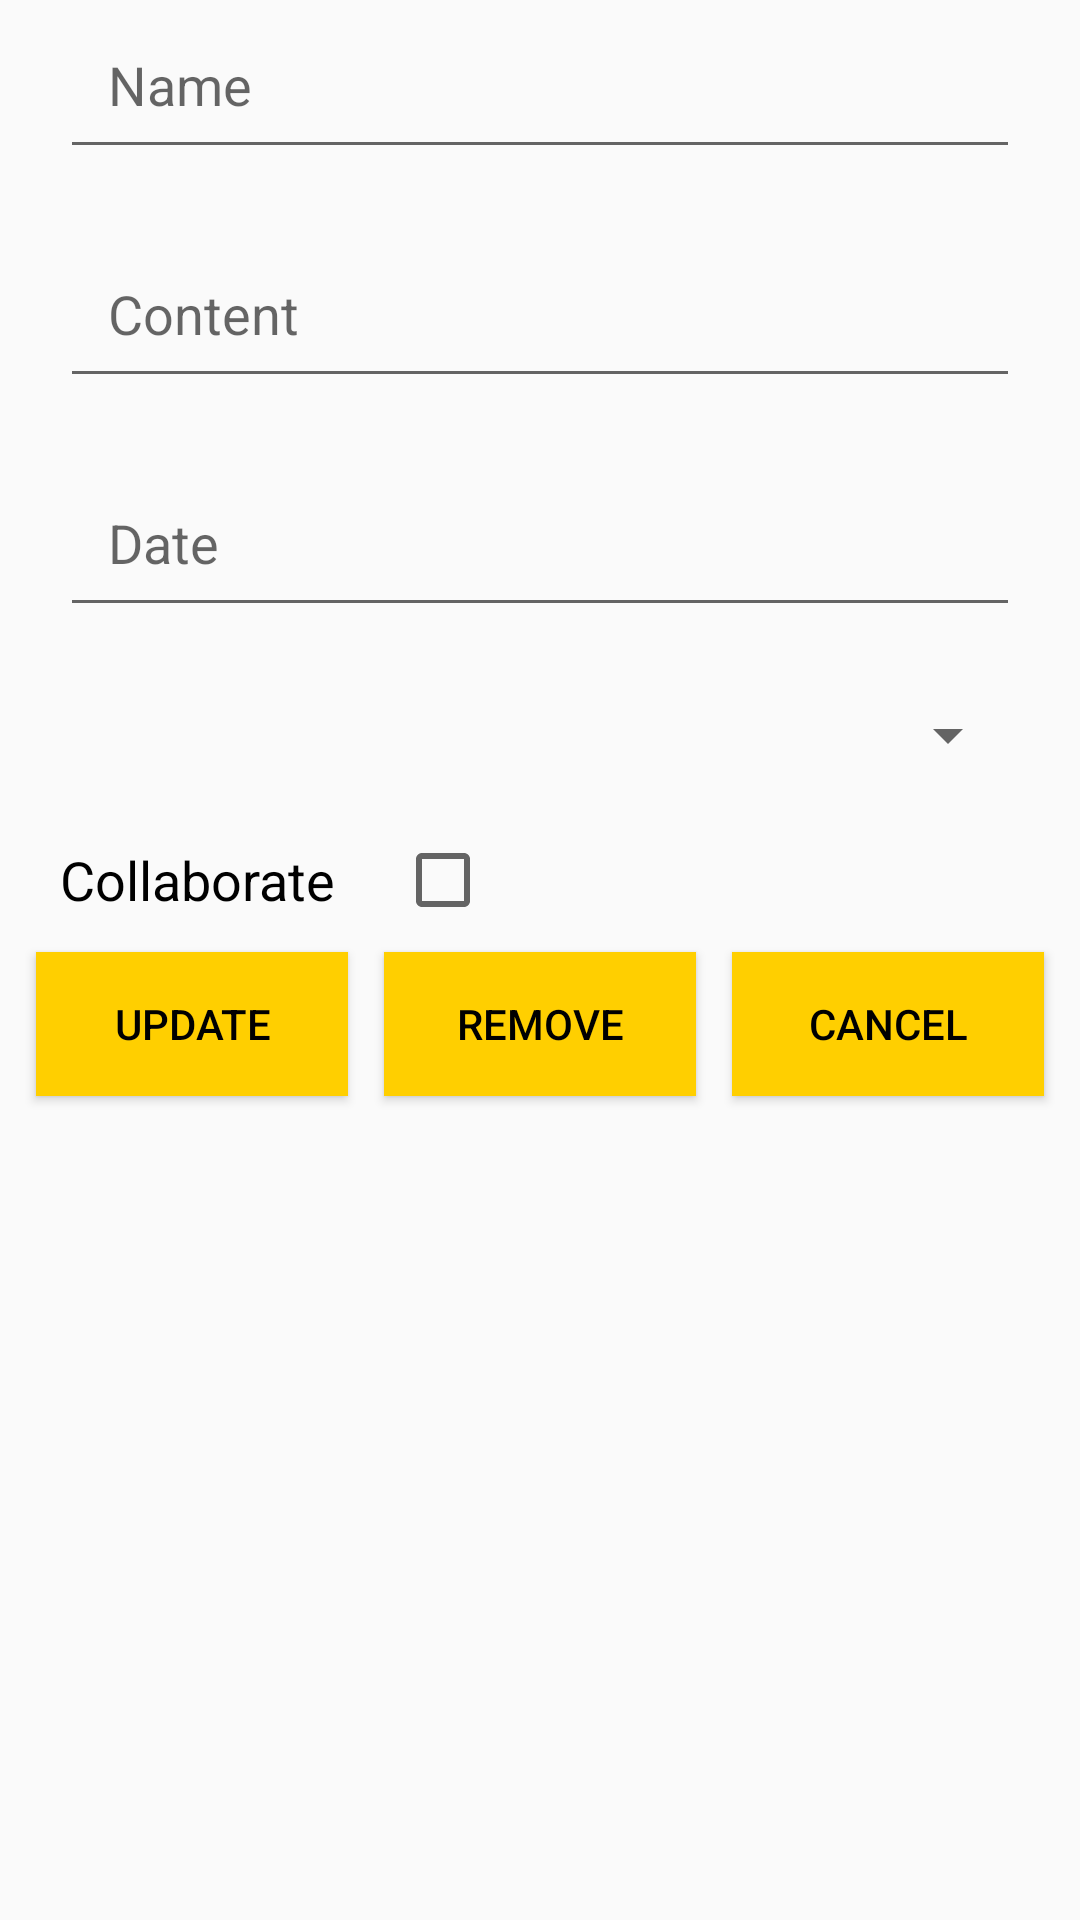

Write the Android layout XML for this screen, with the resource values it uses.
<!-- AndroidManifest.xml: application theme Theme.TH2 -->
<!-- res/layout/activity_edit.xml -->
<?xml version="1.0" encoding="utf-8"?>
<androidx.constraintlayout.widget.ConstraintLayout xmlns:android="http://schemas.android.com/apk/res/android"
    xmlns:app="http://schemas.android.com/apk/res-auto"
    xmlns:tools="http://schemas.android.com/tools"
    android:layout_width="match_parent"
    android:layout_height="match_parent"
    tools:context=".EditActivity">

    <EditText
        android:id="@+id/edt_name"
        android:layout_width="match_parent"
        android:layout_height="wrap_content"
        android:layout_marginStart="20dp"
        android:layout_marginEnd="20dp"
        android:hint="Name"
        android:padding="16dp"
        app:layout_constraintStart_toStartOf="parent"
        app:layout_constraintTop_toTopOf="parent" />

    <EditText
        android:id="@+id/edt_content"
        android:layout_width="match_parent"
        android:layout_height="wrap_content"
        android:layout_marginStart="20dp"
        android:layout_marginTop="20dp"
        android:layout_marginEnd="20dp"
        android:hint="Content"
        android:padding="16dp"
        app:layout_constraintStart_toStartOf="parent"
        app:layout_constraintTop_toBottomOf="@id/edt_name" />

    <EditText
        android:id="@+id/edt_date"
        android:layout_width="match_parent"
        android:layout_height="wrap_content"
        android:layout_marginStart="20dp"
        android:layout_marginTop="20dp"
        android:layout_marginEnd="20dp"
        android:hint="Date"
        android:padding="16dp"
        app:layout_constraintStart_toStartOf="parent"
        app:layout_constraintTop_toBottomOf="@id/edt_content" />

    <Spinner
        android:id="@+id/sp_status"
        android:layout_width="match_parent"
        android:layout_height="wrap_content"
        android:layout_marginStart="20dp"
        android:layout_marginTop="20dp"
        android:layout_marginEnd="20dp"
        android:padding="16dp"
        app:layout_constraintTop_toBottomOf="@id/edt_date" />


    <TextView
        android:id="@+id/tv_is_colab"
        android:layout_width="wrap_content"
        android:layout_height="wrap_content"
        android:layout_marginStart="20dp"
        android:layout_marginTop="20dp"
        android:layout_marginEnd="20dp"
        android:text="Collaborate"
        android:textColor="@color/black"
        android:textSize="18sp"
        app:layout_constraintStart_toStartOf="parent"
        app:layout_constraintTop_toBottomOf="@id/sp_status" />

    <CheckBox
        android:id="@+id/is_colab"
        android:layout_width="wrap_content"
        android:layout_height="wrap_content"
        android:layout_marginStart="20dp"
        android:layout_marginEnd="20dp"
        app:layout_constraintBottom_toBottomOf="@id/tv_is_colab"
        app:layout_constraintStart_toEndOf="@id/tv_is_colab"
        app:layout_constraintTop_toTopOf="@id/tv_is_colab" />

    <androidx.appcompat.widget.AppCompatButton
        android:id="@+id/btn_back"
        android:layout_width="0dp"
        android:layout_height="48dp"
        android:layout_marginHorizontal="12dp"
        android:layout_marginTop="12dp"
        android:background="@color/selected"
        android:text="CANCEL"
        android:textColor="@color/black"
        app:layout_constraintEnd_toEndOf="parent"
        app:layout_constraintStart_toEndOf="@id/btn_remove"
        app:layout_constraintTop_toBottomOf="@id/tv_is_colab" />

    <androidx.appcompat.widget.AppCompatButton
        android:id="@+id/btn_remove"
        android:layout_width="0dp"
        android:layout_height="48dp"
        android:layout_marginStart="12dp"
        android:layout_marginTop="12dp"
        android:background="@color/selected"
        android:text="REMOVE"
        android:textColor="@color/black"
        app:layout_constraintEnd_toStartOf="@+id/btn_back"
        app:layout_constraintStart_toEndOf="@id/btn_update"
        app:layout_constraintTop_toBottomOf="@id/tv_is_colab" />

    <androidx.appcompat.widget.AppCompatButton
        android:id="@+id/btn_update"
        android:layout_width="0dp"
        android:layout_height="48dp"
        android:layout_marginStart="12dp"
        android:layout_marginTop="12dp"
        android:background="@color/selected"
        android:text="UPDATE"
        android:textColor="@color/black"
        app:layout_constraintEnd_toStartOf="@+id/btn_remove"
        app:layout_constraintStart_toStartOf="parent"
        app:layout_constraintTop_toBottomOf="@id/tv_is_colab" />


</androidx.constraintlayout.widget.ConstraintLayout>
<!-- resources referenced by this layout -->
<resources>
  <color name="black">#FF000000</color>
  <color name="selected">#FFCF00</color>
  <style name="Theme.TH2" parent="Theme.AppCompat.DayNight.DarkActionBar">
          
          <item name="colorPrimary">@color/purple_500</item>
          <item name="colorPrimaryVariant">@color/purple_700</item>
          <item name="colorOnPrimary">@color/white</item>
          
          <item name="colorSecondary">@color/teal_200</item>
          <item name="colorSecondaryVariant">@color/teal_700</item>
          <item name="colorOnSecondary">@color/black</item>
          
          <item name="android:statusBarColor">?attr/colorPrimaryVariant</item>
          
      </style>
  <color name="purple_500">#FF6200EE</color>
  <color name="purple_700">#FF3700B3</color>
  <color name="white">#FFFFFFFF</color>
  <color name="teal_200">#FF03DAC5</color>
  <color name="teal_700">#FF018786</color>
</resources>
